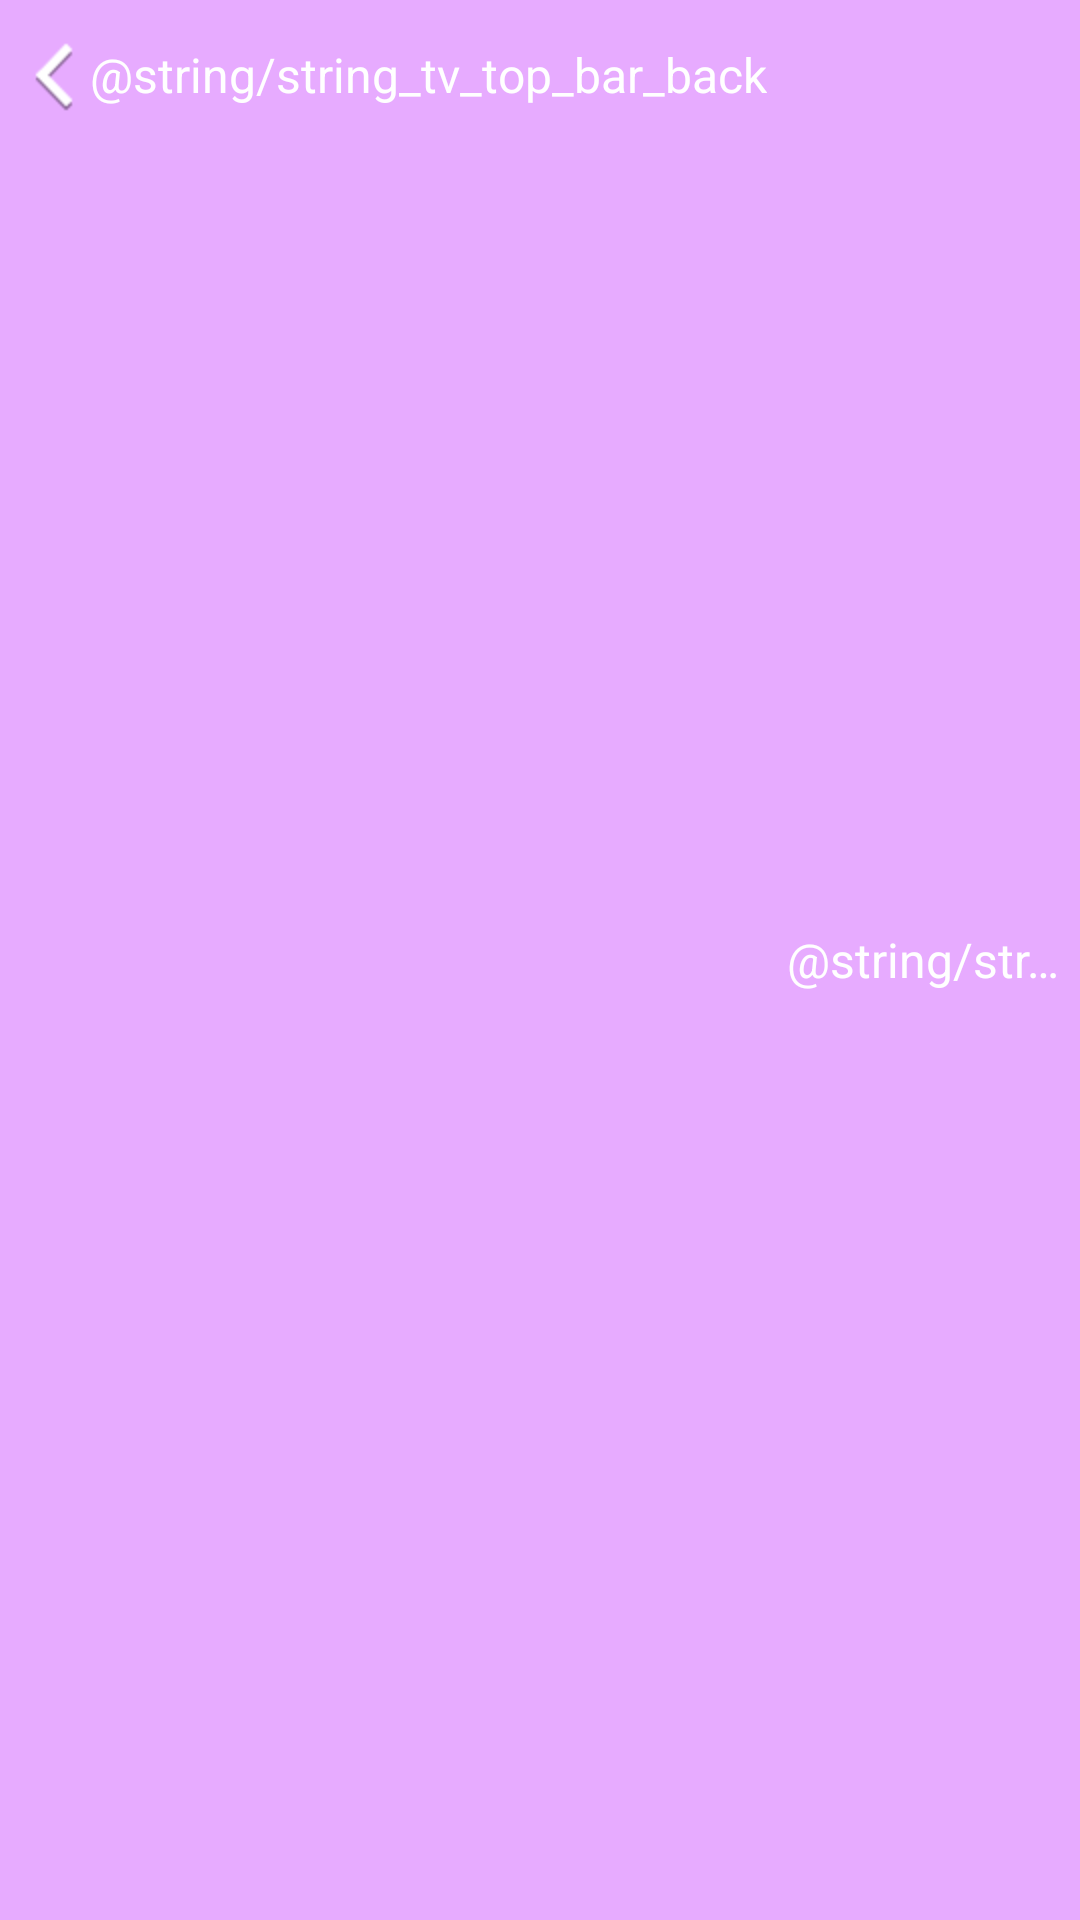

The Android layout XML behind this screen, and the referenced resources:
<!-- AndroidManifest.xml: application theme AppTheme -->
<!-- res/layout/common_top_bar_layout.xml -->
<?xml version="1.0" encoding="utf-8"?>
<RelativeLayout xmlns:android="http://schemas.android.com/apk/res/android"
    android:layout_width="fill_parent"
    android:layout_height="45dip"
    android:visibility="visible"
    android:background="@color/middle_red" >
    <LinearLayout
        android:id="@+id/top_bar_linear_back"
        android:layout_width="wrap_content"
        android:layout_height="50dip"
        android:gravity="center_vertical"
        android:orientation="horizontal"
        >

        <ImageView
            android:id="@+id/top_bar_img_back"
            android:layout_width="wrap_content"
            android:layout_height="wrap_content"
            android:layout_marginLeft="10dip"
            android:src="@drawable/header_back" />

        <TextView
            android:id="@+id/top_bar_tv_back"
            style="@style/style_textview_one"
            android:layout_marginLeft="4dip"
            android:text="@string/string_tv_top_bar_back"
            android:textSize="16sp" />
    </LinearLayout>
    <TextView
        android:layout_toRightOf="@id/top_bar_linear_back"
        android:id="@+id/top_bar_title"
        style="@style/style_textview_one"
        android:gravity="center"
        android:layout_marginLeft="5dp"
        android:layout_marginRight="5dp"
        android:layout_centerInParent="true"
        android:text="@string/string_tv_setting"
        />
</RelativeLayout>
<!-- resources referenced by this layout -->
<resources>
  <color name="middle_red">#e7abff</color>
  <!-- drawable header_back: png bitmap (drawable-hdpi, 918 bytes) -->
  <style name="style_textview_one">
          <item name="android:textSize">16sp</item>
          <item name="android:textColor">@color/white</item>
          <item name="android:layout_width">wrap_content</item>
          <item name="android:layout_height">wrap_content</item>
          <item name="android:singleLine">true</item>
      </style>
  <style name="AppTheme" parent="android:Theme.Light">
          <item name="android:windowNoTitle">true</item>
      </style>
  <color name="white">#FFFFFF</color>
</resources>
